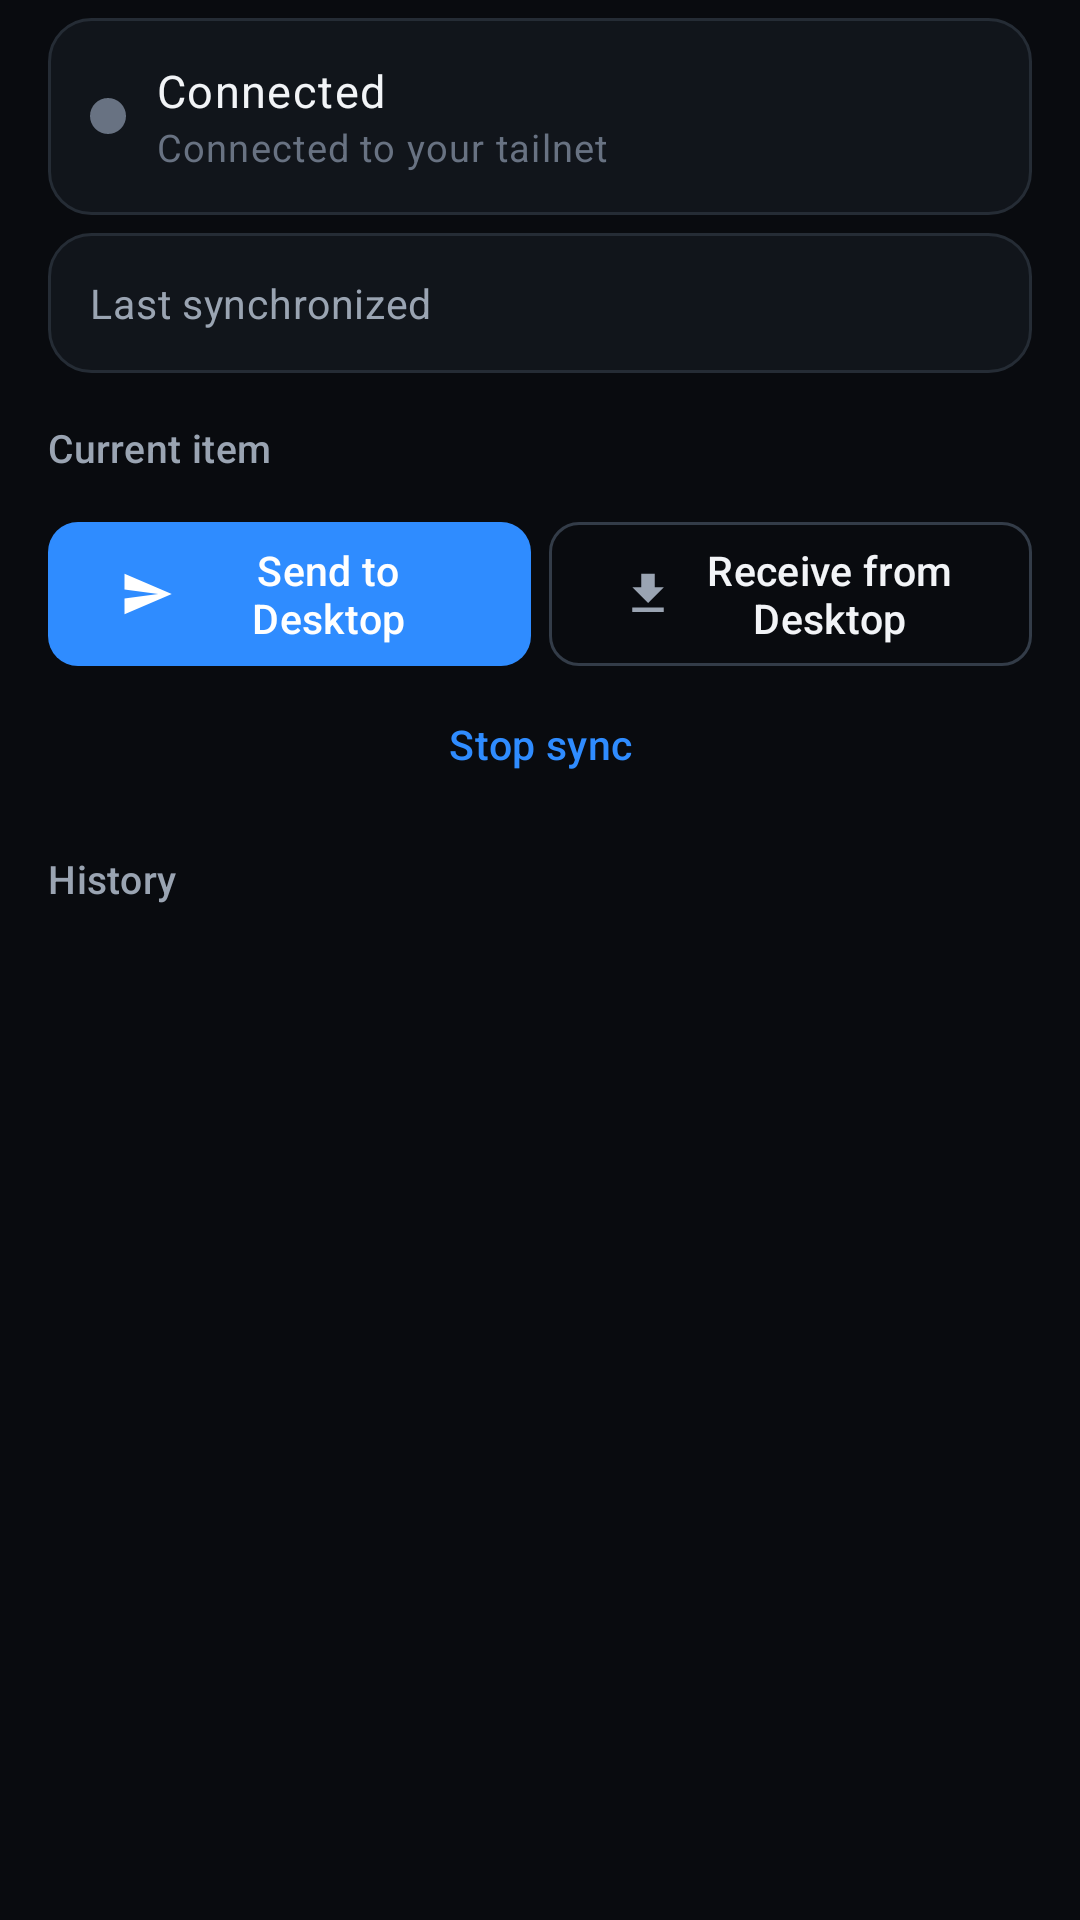

Layout XML and referenced resources for this Android screen:
<!-- AndroidManifest.xml: application theme Theme.EarthQuack -->
<!-- res/layout/fragment_clipboard.xml -->
<?xml version="1.0" encoding="utf-8"?>
<ScrollView xmlns:android="http://schemas.android.com/apk/res/android"
    xmlns:app="http://schemas.android.com/apk/res-auto"
    xmlns:tools="http://schemas.android.com/tools"
    android:layout_width="match_parent"
    android:layout_height="match_parent"
    android:background="@color/eq_background"
    android:fillViewport="true"
    android:scrollbars="none">

    <LinearLayout
        android:layout_width="match_parent"
        android:layout_height="wrap_content"
        android:orientation="vertical"
        android:paddingStart="@dimen/eq_gutter"
        android:paddingEnd="@dimen/eq_gutter"
        android:paddingTop="@dimen/eq_gap_sm"
        android:paddingBottom="@dimen/eq_gap_xl">

        <include android:id="@+id/statusClipboard" layout="@layout/partial_status_row" />

        <LinearLayout
            style="@style/Widget.Eq.Card"
            android:layout_marginTop="@dimen/eq_gap_sm"
            android:orientation="horizontal"
            android:gravity="center_vertical">

            <TextView
                android:layout_width="0dp"
                android:layout_height="wrap_content"
                android:layout_weight="1"
                android:text="@string/clipboard_last_sync"
                android:textAppearance="@style/TextAppearance.Eq.RowLabel" />

            <TextView
                android:id="@+id/textLastSync"
                android:layout_width="wrap_content"
                android:layout_height="wrap_content"
                android:textAppearance="@style/TextAppearance.Eq.RowValue"
                tools:text="15:17:42" />
        </LinearLayout>

        
        <LinearLayout style="@style/Widget.Eq.SectionHeader">
            <TextView
                android:layout_width="0dp"
                android:layout_height="wrap_content"
                android:layout_weight="1"
                android:text="@string/clipboard_current"
                android:textAppearance="@style/TextAppearance.Eq.SectionHeader" />
        </LinearLayout>

        
        <LinearLayout
            android:id="@+id/cardDecryptWarning"
            style="@style/Widget.Eq.Card"
            android:layout_marginTop="@dimen/eq_gap_sm"
            android:orientation="horizontal"
            android:gravity="center_vertical"
            android:visibility="gone"
            tools:visibility="visible">

            <ImageView
                android:layout_width="@dimen/eq_icon"
                android:layout_height="@dimen/eq_icon"
                android:src="@drawable/ic_eq_warning"
                app:tint="@color/eq_warning"
                android:contentDescription="@null" />

            <LinearLayout
                android:layout_width="0dp"
                android:layout_height="wrap_content"
                android:layout_weight="1"
                android:layout_marginStart="@dimen/eq_gap_md"
                android:orientation="vertical">

                <TextView
                    android:id="@+id/decryptTitle"
                    android:layout_width="match_parent"
                    android:layout_height="wrap_content"
                    android:textAppearance="@style/TextAppearance.Eq.RowTitle"
                    tools:text="Clipboard is encrypted" />

                <TextView
                    android:id="@+id/decryptBody"
                    android:layout_width="match_parent"
                    android:layout_height="wrap_content"
                    android:layout_marginTop="2dp"
                    android:textAppearance="@style/TextAppearance.Eq.RowSubtitle"
                    tools:text="Your desktop is sending AES-encrypted text." />
            </LinearLayout>

            <com.google.android.material.button.MaterialButton
                android:id="@+id/btnFixEncryption"
                style="@style/Widget.Eq.Button.Text"
                android:layout_width="wrap_content"
                android:layout_height="40dp"
                android:text="@string/clipboard_encrypted_action" />
        </LinearLayout>

        <LinearLayout
            android:id="@+id/cardCurrent"
            style="@style/Widget.Eq.Card"
            android:orientation="horizontal"
            android:gravity="center_vertical"
            android:visibility="gone"
            tools:visibility="visible">

            <ImageView
                android:layout_width="@dimen/eq_icon"
                android:layout_height="@dimen/eq_icon"
                android:src="@drawable/ic_eq_doc"
                app:tint="@color/eq_text_muted"
                android:contentDescription="@null" />

            <LinearLayout
                android:layout_width="0dp"
                android:layout_height="wrap_content"
                android:layout_weight="1"
                android:layout_marginStart="@dimen/eq_gap_md"
                android:orientation="vertical">

                <TextView
                    android:id="@+id/textCurrentValue"
                    android:layout_width="match_parent"
                    android:layout_height="wrap_content"
                    android:textAppearance="@style/TextAppearance.Eq.RowTitle"
                    android:maxLines="2"
                    android:ellipsize="middle"
                    tools:text="https://github.com/…" />

                <TextView
                    android:id="@+id/textCurrentMeta"
                    android:layout_width="match_parent"
                    android:layout_height="wrap_content"
                    android:textAppearance="@style/TextAppearance.Eq.Meta"
                    tools:text="87 characters · Just now" />
            </LinearLayout>

            <ImageButton
                android:id="@+id/btnCopyCurrent"
                android:layout_width="40dp"
                android:layout_height="40dp"
                android:padding="10dp"
                android:src="@drawable/ic_eq_copy"
                android:background="?attr/selectableItemBackgroundBorderless"
                app:tint="@color/eq_text_secondary"
                android:contentDescription="@string/action_copy" />
        </LinearLayout>

        <TextView
            android:id="@+id/textCurrentEmpty"
            android:layout_width="match_parent"
            android:layout_height="wrap_content"
            android:text="@string/clipboard_never_synced"
            android:textAppearance="@style/TextAppearance.Eq.RowSubtitle"
            android:visibility="gone"
            tools:visibility="visible" />

        <LinearLayout
            android:layout_width="match_parent"
            android:layout_height="wrap_content"
            android:layout_marginTop="@dimen/eq_gap_md"
            android:orientation="horizontal"
            android:baselineAligned="false">

            <com.google.android.material.button.MaterialButton
                android:id="@+id/btnSend"
                style="@style/Widget.Eq.Button"
                android:layout_width="0dp"
                android:layout_weight="1"
                android:layout_marginEnd="@dimen/eq_gap_sm"
                android:text="@string/clipboard_send"
                app:icon="@drawable/ic_eq_send" />

            <com.google.android.material.button.MaterialButton
                android:id="@+id/btnReceive"
                style="@style/Widget.Eq.Button.Outlined"
                android:layout_width="0dp"
                android:layout_weight="1"
                android:text="@string/clipboard_receive"
                app:icon="@drawable/ic_eq_download" />
        </LinearLayout>

        <com.google.android.material.button.MaterialButton
            android:id="@+id/btnStop"
            style="@style/Widget.Eq.Button.Text"
            android:layout_width="match_parent"
            android:layout_height="wrap_content"
            android:layout_marginTop="@dimen/eq_gap_sm"
            android:text="@string/clipboard_stop" />

        
        <LinearLayout
            android:id="@+id/headerHistory"
            style="@style/Widget.Eq.SectionHeader">

            <TextView
                android:layout_width="0dp"
                android:layout_height="wrap_content"
                android:layout_weight="1"
                android:text="@string/services_history"
                android:textAppearance="@style/TextAppearance.Eq.SectionHeader" />

            <com.google.android.material.button.MaterialButton
                android:id="@+id/btnClear"
                style="@style/Widget.Eq.Button.Text"
                android:layout_width="wrap_content"
                android:layout_height="36dp"
                android:insetTop="0dp"
                android:insetBottom="0dp"
                android:text="@string/clipboard_clear"
                android:visibility="gone" />
        </LinearLayout>

        <LinearLayout
            android:id="@+id/listHistory"
            style="@style/Widget.Eq.Card"
            android:orientation="vertical"
            android:visibility="gone"
            tools:visibility="visible" />

        <LinearLayout
            android:id="@+id/historyEmpty"
            style="@style/Widget.Eq.Card"
            android:orientation="vertical"
            android:visibility="gone"
            tools:visibility="visible">

            <TextView
                android:layout_width="match_parent"
                android:layout_height="wrap_content"
                android:text="@string/clipboard_no_history"
                android:textAppearance="@style/TextAppearance.Eq.RowSubtitle" />
        </LinearLayout>

    </LinearLayout>
</ScrollView>
<!-- res/layout/partial_status_row.xml (included above) -->
<?xml version="1.0" encoding="utf-8"?>
<LinearLayout xmlns:android="http://schemas.android.com/apk/res/android"
    xmlns:app="http://schemas.android.com/apk/res-auto"
    xmlns:tools="http://schemas.android.com/tools"
    style="@style/Widget.Eq.Card"
    android:orientation="horizontal"
    android:gravity="center_vertical">

    <View
        android:id="@+id/dot"
        android:layout_width="12dp"
        android:layout_height="12dp"
        android:background="@drawable/eq_dot_hollow_muted" />

    <LinearLayout
        android:layout_width="0dp"
        android:layout_height="wrap_content"
        android:layout_weight="1"
        android:layout_marginStart="@dimen/eq_gap_md"
        android:orientation="vertical">

        <TextView
            android:id="@+id/statusText"
            android:layout_width="wrap_content"
            android:layout_height="wrap_content"
            android:textAppearance="@style/TextAppearance.Eq.Status"
            tools:text="Connected" />

        <TextView
            android:id="@+id/statusSub"
            android:layout_width="match_parent"
            android:layout_height="wrap_content"
            android:textAppearance="@style/TextAppearance.Eq.RowSubtitle"
            tools:text="Connected to your tailnet" />
    </LinearLayout>

    <com.google.android.material.materialswitch.MaterialSwitch
        android:id="@+id/toggle"
        style="@style/Widget.Eq.Switch"
        android:layout_width="wrap_content"
        android:layout_height="wrap_content"
        android:visibility="gone" />

    <com.google.android.material.button.MaterialButton
        android:id="@+id/action"
        style="@style/Widget.Eq.Button"
        android:layout_width="wrap_content"
        android:layout_height="42dp"
        android:layout_marginStart="@dimen/eq_gap_md"
        android:visibility="gone"
        tools:text="Start" />

</LinearLayout>
<!-- resources referenced by this layout -->
<resources>
  <color name="eq_background">#090B0F</color>
  <color name="eq_text_muted">#687282</color>
  <color name="eq_text_secondary">#9AA4B2</color>
  <color name="eq_warning">#FFB454</color>
  <dimen name="eq_gap_md">10dp</dimen>
  <dimen name="eq_gap_sm">6dp</dimen>
  <dimen name="eq_gap_xl">24dp</dimen>
  <dimen name="eq_gutter">16dp</dimen>
  <dimen name="eq_icon">22dp</dimen>
  <!-- drawable eq_dot_hollow_muted (drawable) -->
  <?xml version="1.0" encoding="utf-8"?>
  <shape xmlns:android="http://schemas.android.com/apk/res/android" android:shape="oval">
      <solid android:color="@color/eq_text_muted"/>
      <size android:width="12dp" android:height="12dp"/>
  </shape>
  <string name="action_copy">Copy</string>
  <string name="clipboard_clear">Clear</string>
  <string name="clipboard_current">Current item</string>
  <string name="clipboard_encrypted_action">Open Security</string>
  <string name="clipboard_last_sync">Last synchronized</string>
  <string name="clipboard_never_synced">Nothing synced yet</string>
  <string name="clipboard_no_history">No clipboard history yet. Entries appear here when text actually syncs.</string>
  <string name="clipboard_receive">Receive from Desktop</string>
  <string name="clipboard_send">Send to Desktop</string>
  <string name="clipboard_stop">Stop sync</string>
  <string name="services_history">History</string>
  <style name="TextAppearance.Eq.Meta" parent="TextAppearance.Material3.BodySmall">
          <item name="android:textSize">12sp</item>
          <item name="android:textColor">@color/eq_text_muted</item>
      </style>
  <style name="TextAppearance.Eq.RowLabel" parent="TextAppearance.Material3.BodyMedium">
          <item name="android:textSize">13.5sp</item>
          <item name="android:textColor">@color/eq_text_secondary</item>
      </style>
  <style name="TextAppearance.Eq.RowSubtitle" parent="TextAppearance.Material3.BodySmall">
          <item name="android:textSize">12.5sp</item>
          <item name="android:textColor">@color/eq_text_muted</item>
          <item name="android:lineSpacingMultiplier">1.15</item>
      </style>
  <style name="TextAppearance.Eq.RowTitle" parent="TextAppearance.Material3.BodyLarge">
          <item name="android:textSize">15sp</item>
          <item name="android:textColor">@color/eq_text_primary</item>
      </style>
  <style name="TextAppearance.Eq.RowValue" parent="TextAppearance.Material3.BodyMedium">
          <item name="android:textSize">13.5sp</item>
          <item name="android:textColor">@color/eq_text_value</item>
          <item name="android:fontFamily">monospace</item>
      </style>
  <style name="TextAppearance.Eq.Status" parent="TextAppearance.Material3.BodyLarge">
          <item name="android:textSize">15sp</item>
          <item name="android:fontFamily">sans-serif-medium</item>
          <item name="android:textColor">@color/eq_text_primary</item>
      </style>
  <color name="eq_text_primary">#F2F4F7</color>
  <color name="eq_text_value">#C9D2DE</color>
  <style name="TextAppearance.Eq.Button" parent="TextAppearance.Material3.LabelLarge">
          <item name="android:textSize">13.5sp</item>
          <item name="android:fontFamily">sans-serif-medium</item>
          <item name="android:letterSpacing">0.01</item>
      </style>
  <color name="eq_primary">#2F8CFF</color>
  <dimen name="eq_radius_sm">10dp</dimen>
  <dimen name="eq_touch_min">48dp</dimen>
  <color name="eq_border_strong">#333C48</color>
  <dimen name="eq_card_pad">14dp</dimen>
  <dimen name="eq_gap_lg">16dp</dimen>
  <color name="eq_primary_subtle">#16243A</color>
  <color name="eq_success">#35D07F</color>
  <color name="eq_error">#FF5C6C</color>
  <color name="eq_error_dim">#3A1519</color>
  <color name="eq_surface">#11151B</color>
  <color name="eq_surface_raised">#171C23</color>
  <color name="eq_surface_high">#1E242D</color>
  <color name="eq_border">#252C35</color>
  <color name="eq_status_bar">#090B0F</color>
  <color name="eq_nav_bar">#0C0F14</color>
  <dimen name="eq_radius">14dp</dimen>
</resources>
